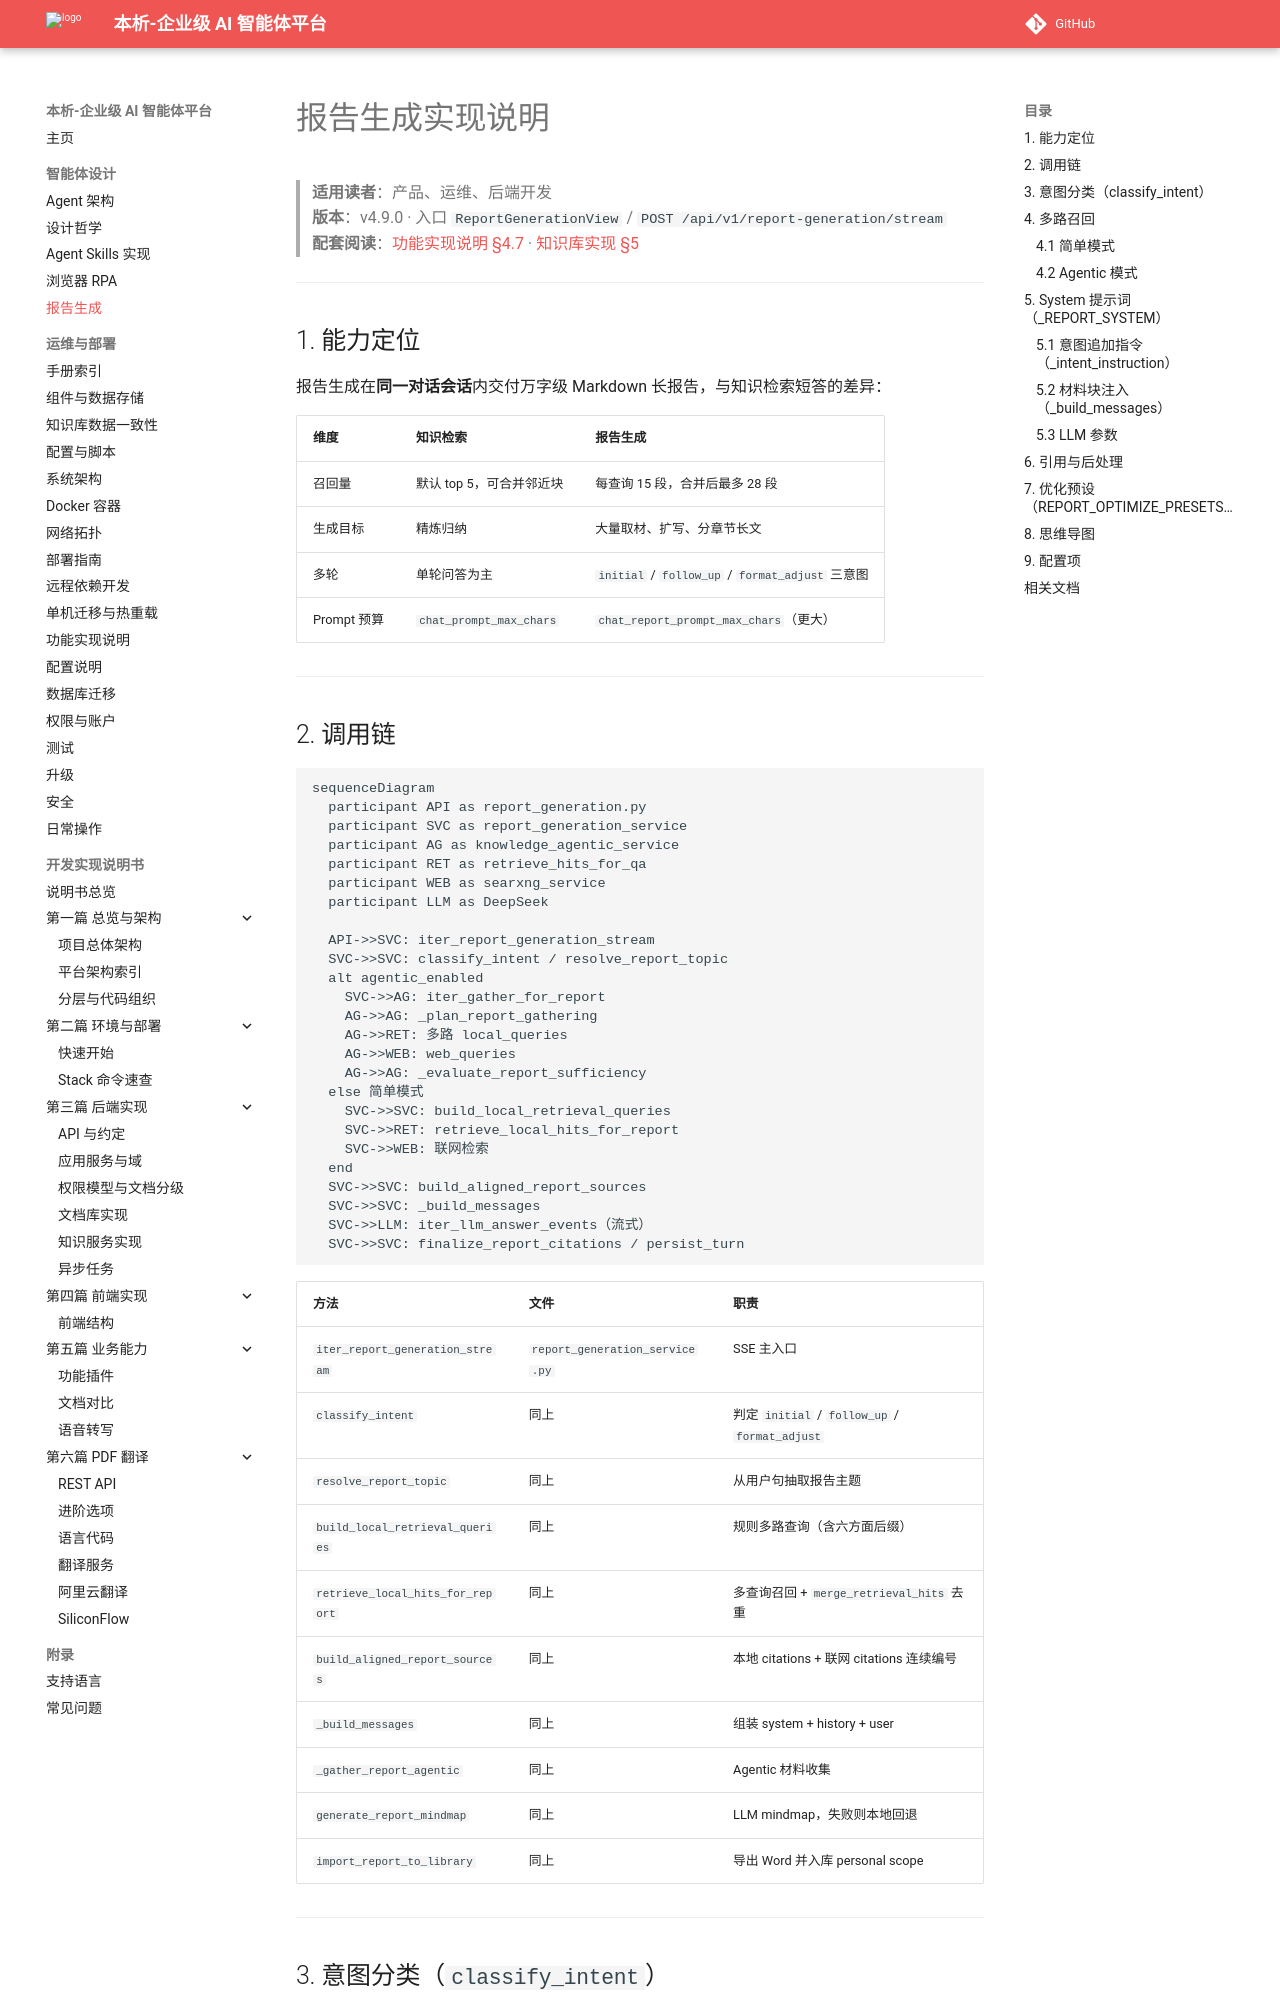

repository: zhibinQiu/benxi · page: implementation/report-generation-implementation.html · generator: mkdocs

# 报告生成实现说明

> **适用读者**：产品、运维、后端开发  
> **版本**：v4.9.0 · 入口 `ReportGenerationView` / `POST /api/v1/report-generation/stream`  
> **配套阅读**：[功能实现说明 §4.7](../operations/feature-implementation.md) · [知识库实现 §5](knowledge-implementation.md)

---

## 1. 能力定位

报告生成在**同一对话会话**内交付万字级 Markdown 长报告，与知识检索短答的差异：

| 维度 | 知识检索 | 报告生成 |
|------|----------|----------|
| 召回量 | 默认 top 5，可合并邻近块 | 每查询 15 段，合并后最多 28 段 |
| 生成目标 | 精炼归纳 | 大量取材、扩写、分章节长文 |
| 多轮 | 单轮问答为主 | `initial` / `follow_up` / `format_adjust` 三意图 |
| Prompt 预算 | `chat_prompt_max_chars` | `chat_report_prompt_max_chars`（更大） |

---
